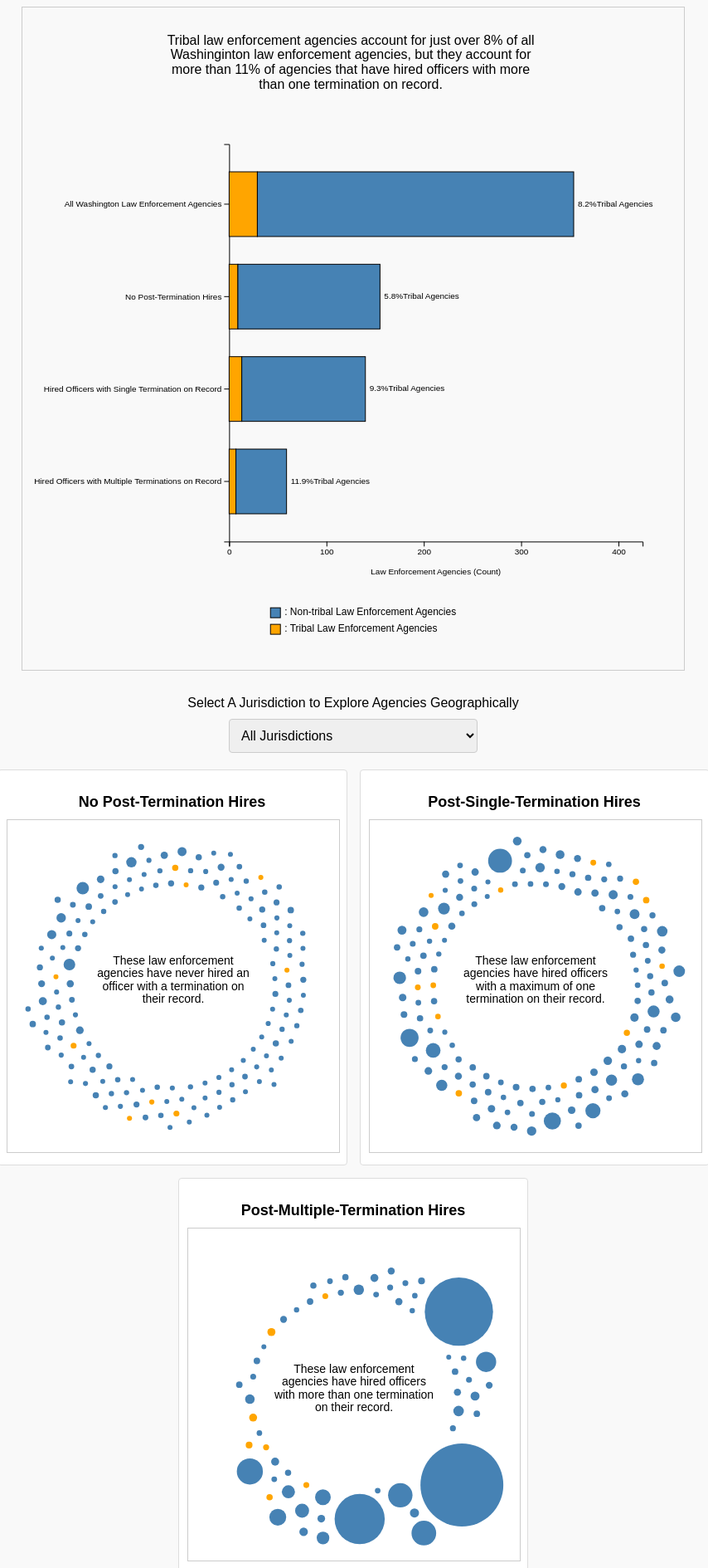
D3 v7 page, settled after 480 driven frames (8 s of simulated time); the page loaded 1 data file(s).


// ── script.js
document.addEventListener("DOMContentLoaded", function () {
    d3.csv("filtered_agency_hired_post_termination.csv").then(data => {
        // Parse and process data
        data.forEach(d => {
            d.unique_officers = +d.unique_officers;
            d.officers_hired_after_termination = +d.officers_hired_after_termination;
            d.fired_twice_or_more_count = +d.fired_twice_or_more_count;

            // Assign group based on conditions
            if (d.officers_hired_after_termination > 0 && d.fired_twice_or_more_count === 0) {
                d.group = "Middle";
            } else if (d.officers_hired_after_termination > 0 && d.fired_twice_or_more_count > 0) {
                d.group = "Right";
            } else {
                d.group = "Left";
            }
        });

        /////////////////////////////////////////
        // Create data for stacked bar chart
        /////////////////////////////////////////

        const allOrgs = data.map(d => d.employing_organization);
        const allUniqueOrgs = new Set(allOrgs);

        const leftOrgs = new Set(data.filter(d => d.group === "Left").map(d => d.employing_organization));
        const middleOrgs = new Set(data.filter(d => d.group === "Middle").map(d => d.employing_organization));
        const rightOrgs = new Set(data.filter(d => d.group === "Right").map(d => d.employing_organization));

        function countOrgs(orgSet) {
            let tribalCount = 0;
            let nonTribalCount = 0;
            for (let org of orgSet) {
                const row = data.find(d => d.employing_organization === org);
                if (row && row.jurisdiction_1.includes("Tribal")) {
                    tribalCount++;
                } else {
                    nonTribalCount++;
                }
            }
            return { tribalCount, nonTribalCount };
        }

        const allCount = countOrgs(allUniqueOrgs);
        const leftCount = countOrgs(leftOrgs);
        const middleCount = countOrgs(middleOrgs);
        const rightCount = countOrgs(rightOrgs);

        const barData = [
            { label: "All Washington Law Enforcement Agencies", tribal: allCount.tribalCount, nonTribal: allCount.nonTribalCount },
            { label: "No Post-Termination Hires", tribal: leftCount.tribalCount, nonTribal: leftCount.nonTribalCount },
            { label: "Hired Officers with Single Termination on Record", tribal: middleCount.tribalCount, nonTribal: middleCount.nonTribalCount },
            { label: "Hired Officers with Multiple Terminations on Record", tribal: rightCount.tribalCount, nonTribal: rightCount.nonTribalCount }
        ];

        const maxTotal = d3.max(barData, d => d.tribal + d.nonTribal);

        /////////////////////////////////////////
        // Draw stacked bar chart
        /////////////////////////////////////////

        function wrapSvgText(textSelection, width) {
            textSelection.each(function() {
              const text = d3.select(this);
              const words = text.text().split(/\s+/).reverse();
              let word;
              let line = [];
              let lineNumber = 0;
              const lineHeight = 1.1; // line height in ems
              const x = text.attr("x");
              const y = text.attr("y");
              const dy = parseFloat(text.attr("dy") || 0);
              let tspan = text.text(null)
                .append("tspan")
                .attr("x", x)
                .attr("y", y)
                .attr("dy", dy + "em");
          
              while ((word = words.pop())) {
                line.push(word);
                tspan.text(line.join(" "));
                if (tspan.node().getComputedTextLength() > width) {
                  line.pop();
                  tspan.text(line.join(" "));
                  line = [word];
                  tspan = text.append("tspan")
                    .attr("x", x)
                    .attr("y", y)
                    .attr("dy", ++lineNumber * lineHeight + dy + "em")
                    .text(word);
                }
              }
            });
        }

        const barChartWidth = 800;
        const barChartHeight = 500;
        const barMargin = { top: 15, right: 50, bottom: 5, left: 250 };

        const innerWidth = barChartWidth - barMargin.left - barMargin.right;
        const innerHeight = barChartHeight - barMargin.top - barMargin.bottom;

        const barSvg = d3.select("#stacked-bar-chart")
            .attr("viewBox", `0 0 ${barChartWidth} ${barChartHeight}`)
            .attr("preserveAspectRatio", "xMidYMid meet")
            .style("width", "100%")
            .style("height", "auto");

        const barChartG = barSvg.append("g")
            .attr("transform", `translate(${barMargin.left}, ${barMargin.top})`);

        const domainMax = maxTotal * 1.2;

        const xScale = d3.scaleLinear()
            .domain([0, domainMax])
            .range([0, innerWidth]);

        const yScale = d3.scaleBand()
            .domain(barData.map(d => d.label))
            .range([0, innerHeight])
            .padding(0.3);

        // Add the description text at the top inside barChartG
        const descriptionText = barChartG.append("text")
            .attr("class", "bar-chart-description")
            .attr("x", innerWidth / 3.4)
            .attr("y", -120)
            .attr("text-anchor", "middle")
            .attr("font-size", "16px")
            .text("Tribal law enforcement agencies account for just over 8% of all Washinginton law enforcement agencies, but they account for more than 11% of agencies that have hired officers with more than one termination on record.");

        wrapSvgText(descriptionText, innerWidth * 0.9);

        // Axes
        barChartG.append("g")
            .attr("class", "bar-x-axis")
            .attr("transform", `translate(0, ${innerHeight})`)
            .call(d3.axisBottom(xScale).ticks(5));

        barChartG.append("g")
            .attr("class", "bar-y-axis")
            .call(d3.axisLeft(yScale));

        // Draw bars
        barChartG.selectAll(".bar-group")
            .data(barData)
            .enter()
            .append("g")
            .attr("class", "bar-group")
            .attr("transform", d => `translate(0, ${yScale(d.label)})`)
            .each(function(d) {
                const g = d3.select(this);
                const total = d.tribal + d.nonTribal;

                // Tribal segment
                g.append("rect")
                    .attr("x", 0)
                    .attr("y", 0)
                    .attr("height", yScale.bandwidth())
                    .attr("width", xScale(d.tribal))
                    .attr("fill", "orange")
                    .attr("stroke", "black");

                // NonTribal segment
                g.append("rect")
                    .attr("x", xScale(d.tribal))
                    .attr("y", 0)
                    .attr("height", yScale.bandwidth())
                    .attr("width", xScale(d.nonTribal))
                    .attr("fill", "steelblue")
                    .attr("stroke", "black");

                // Percentage label
                const tribalPercentage = (d.tribal / total) * 100;
                const labelX = xScale(total) + 5;
                g.append("text")
                    .attr("x", labelX)
                    .attr("y", yScale.bandwidth() / 2)
                    .attr("dominant-baseline", "middle")
                    .attr("text-anchor", "start")
                    .style("font-size", "10px")
                    .style("fill", "black")
                    .text(tribalPercentage.toFixed(1) + "%" + "Tribal Agencies");
            });

        // Add X-axis label
        barChartG.append("text")
            .attr("x", innerWidth / 2)
            .attr("y", innerHeight + 40)
            .attr("text-anchor", "middle")
            .attr("font-size", "10px")
            .text("Law Enforcement Agencies (Count)");

        // Legend group
        const legendGroup = barChartG.append("g")
            .attr("class", "bar-legend")
            .attr("transform", `translate(${innerWidth / 4}, ${innerHeight + 80})`);

        const legendLineHeight = 20;

        // Non-tribal legend line
        legendGroup.append("rect")
            .attr("x", -75)
            .attr("y", 0)
            .attr("width", 12)
            .attr("height", 12)
            .attr("fill", "steelblue")
            .attr("stroke", "black");

        legendGroup.append("text")
            .attr("x", -75 + 12 + 5)
            .attr("y", 12 / 2)
            .attr("dominant-baseline", "middle")
            .attr("font-size", "12px")
            .text(": Non-tribal Law Enforcement Agencies");

        // Tribal legend line
        legendGroup.append("rect")
            .attr("x", -75)
            .attr("y", legendLineHeight)
            .attr("width", 12)
            .attr("height", 12)
            .attr("fill", "orange")
            .attr("stroke", "black");

        legendGroup.append("text")
            .attr("x", -75 + 12 + 5)
            .attr("y", legendLineHeight + (12 / 2))
            .attr("dominant-baseline", "middle")
            .attr("font-size", "12px")
            .text(": Tribal Law Enforcement Agencies");

        // Scale for circles (from your existing code)
        const radiusScale = d3.scaleLinear()
            .domain([d3.min(data, d => d.unique_officers), d3.max(data, d => d.unique_officers)])
            .range([3, 50]);

        function wrapText(text, width) {
            const words = text.split(" ");
            let lines = [];
            let currentLine = "";

            words.forEach(word => {
                const testLine = currentLine ? currentLine + " " + word : word;
                if (testLine.length > width) {
                    lines.push(currentLine);
                    currentLine = word;
                } else {
                    currentLine = testLine;
                }
            });

            lines.push(currentLine);
            return lines;
        }

        let currentTooltip = null;
        let currentCircle = null;
        let currentJurisdiction = "All Jurisdictions";

        function drawGroup(groupData, svgId, jurisdiction) {
            const svgContainer = d3.select(`#${svgId}`);
            const containerWidth = parseFloat(svgContainer.style("width"));
            const containerHeight = parseFloat(svgContainer.style("height"));

            svgContainer.selectAll("*").remove();

            const svg = svgContainer
                .append("svg")
                .attr("width", containerWidth)
                .attr("height", containerHeight);

            const centerX = containerWidth / 2;
            const centerY = containerHeight / 2;
            const maxRadius = Math.min(containerWidth, containerHeight) / 2 - 40;
            const textBufferRadius = 120;

            // Determine current group
            let currentGroup = null;
            if (groupData.length > 0) {
                currentGroup = groupData[0].group;
            }

            // Set text based on group
            let groupText = "";
            if (currentGroup === "Left") {
                groupText = "These law enforcement agencies have never hired an officer with a termination on their record.";
            } else if (currentGroup === "Middle") {
                groupText = "These law enforcement agencies have hired officers with a maximum of one termination on their record.";
            } else if (currentGroup === "Right") {
                groupText = "These law enforcement agencies have hired officers with more than one termination on their record.";
            }

            const groupTextElem = svg.append("text")
                .attr("x", centerX)
                .attr("y", centerY - 30)
                .attr("text-anchor", "middle")
                .attr("dominant-baseline", "middle")
                .attr("font-size", "14px")
                .attr("fill", "black")
                .text(groupText);

            wrapSvgText(groupTextElem, containerWidth * 0.5);

            const simulation = d3.forceSimulation(groupData)
                .force("center", d3.forceCenter(centerX, centerY).strength(0.5))
                .force("collide", d3.forceCollide(d => radiusScale(d.unique_officers) + 6))
                .force("radial", d3.forceRadial(maxRadius * 0.6, centerX, centerY).strength(0.3))
                .force("textBuffer", () => {
                    groupData.forEach(d => {
                        const dx = d.x - centerX;
                        const dy = d.y - centerY;
                        const distance = Math.sqrt(dx * dx + dy * dy);
                        const minDistance = textBufferRadius + radiusScale(d.unique_officers);

                        if (distance < minDistance) {
                            const angle = Math.atan2(dy, dx);
                            d.x = centerX + Math.cos(angle) * minDistance;
                            d.y = centerY + Math.sin(angle) * minDistance;
                        }
                    });
                })
                .force("bounding", () => {
                    const buffer = 20;
                    groupData.forEach(d => {
                        const r = radiusScale(d.unique_officers);
                        d.x = Math.max(r + buffer, Math.min(containerWidth - r - buffer, d.x));
                        d.y = Math.max(r + buffer, Math.min(containerHeight - r - buffer, d.y));
                    });
                });

            const group = svg.append("g");

            group.selectAll("circle")
                .data(groupData)
                .enter()
                .append("circle")
                .attr("r", d => radiusScale(d.unique_officers))
                .attr("fill", d => {
                    // Restore original color logic
                    if (jurisdiction === "Tribal") {
                        return d.is_tribal_lea === "Y" ? "orange" : "lightgray";
                    } else if (jurisdiction === "All Jurisdictions") {
                        return d.is_tribal_lea === "Y" ? "orange" : "steelblue";
                    } else {
                        if (jurisdiction === "All Jurisdictions") {
                            return (d.jurisdiction_1 === "Tribal" || d.jurisdiction_2 === "Tribal" || d.jurisdiction_3 === "Tribal") ? "orange" : "lightgray";
                        } else if (jurisdiction === "Tribal") {
                            return (d.jurisdiction_1 === "Tribal" || d.jurisdiction_2 === "Tribal" || d.jurisdiction_3 === "Tribal") ? "orange" : "lightgray";
                        } else {
                            if (d.jurisdiction_1 === "Tribal" && (d.jurisdiction_2 === jurisdiction || d.jurisdiction_3 === jurisdiction)) {
                                return "orange";
                            } else if (
                                d.jurisdiction_1 === jurisdiction ||
                                d.jurisdiction_2 === jurisdiction ||
                                d.jurisdiction_3 === jurisdiction
                            ) {
                                return "steelblue";
                            } else {
                                return "lightgray";
                            }
                        }
                    }
                })
                .attr("stroke", "black")
                .attr("stroke-width", 0)
                .attr("pointer-events", "visible")
                .on("mouseover", (event, d) => {
                    if (currentTooltip === null) {
                        d3.select("#tooltip")
                            .style("display", "block")
                            .style("left", (event.pageX + 15) + "px")
                            .style("top", (event.pageY - 28) + "px")
                            .html(`
                                <strong>Organization:</strong> ${d.employing_organization}<br/>
                                <strong>Unique Officers:</strong> ${d.unique_officers}<br/>
                                <strong>Hired After Termination:</strong> ${d.officers_hired_after_termination}<br/>
                                <strong>Fired Twice or More:</strong> ${d.fired_twice_or_more_count}
                            `);
                    }
                })
                .on("mouseout", () => {
                    if (currentTooltip === null) {
                        d3.select("#tooltip").style("display", "none");
                    }
                })
                .on("click", (event, d) => {
                    if (currentCircle === d) {
                        currentTooltip.style("display", "none");
                        currentTooltip = null;
                        currentCircle = null;
                    } else {
                        if (currentTooltip !== null) {
                            currentTooltip.style("display", "none");
                        }

                        currentTooltip = d3.select("#tooltip")
                            .style("display", "block")
                            .style("left", (event.pageX + 15) + "px")
                            .style("top", (event.pageY - 28) + "px")
                            .html(`
                                <strong>Organization:</strong> ${d.employing_organization}<br/>
                                <strong>Unique Officers:</strong> ${d.unique_officers}<br/>
                                <strong>Hired After Termination:</strong> ${d.officers_hired_after_termination}<br/>
                                <strong>Fired Twice or More:</strong> ${d.fired_twice_or_more_count}
                            `);
                        currentCircle = d;
                    }
                });

            svg.on("click", (event) => {
                if (event.target.tagName !== "circle" && currentTooltip !== null) {
                    currentTooltip.style("display", "none");
                    currentTooltip = null;
                    currentCircle = null;
                }
            });

            simulation.on("tick", function () {
                group.selectAll("circle")
                    .attr("cx", d => d.x)
                    .attr("cy", d => d.y);
            });
        }

        const drawAllGroups = () => {
            drawGroup(data.filter(d => d.group === "Left"), "chart-left", currentJurisdiction);
            drawGroup(data.filter(d => d.group === "Middle"), "chart-middle", currentJurisdiction);
            drawGroup(data.filter(d => d.group === "Right"), "chart-right", currentJurisdiction);
        };

        drawAllGroups();

        d3.select("#jurisdiction-select").on("change", function () {
            currentJurisdiction = d3.select(this).property("value");
            drawAllGroups();
        });
    }).catch(error => {
        console.error("Error loading the CSV file:", error);
    });
});



### data: filtered_agency_hired_post_termination.csv
...1, employing_organization, unique_officers, officers_hired_after_termination, fired_twice_or_more_count, comparison_result, is_tribal_lea, jurisdiction_1, jurisdiction_2, jurisdiction_3
1, Island County Juvenile Detention Center, 1, 1, 0, 100, N, Island County, NA, NA
2, Lewis County Corrections, 1, 1, 1, 100, N, Lewis County, NA, NA
3, Mason County District Court & Probation …, 1, 1, 1, 100, N, Mason County, NA, NA
4, Hamilton Police Department, 2, 1, 0, 50, N, Skagit County, NA, NA
5, Clallam County Juvenile and Family Servi…, 3, 1, 0, 33.33, N, Clallam County, NA, NA
6, Colville Tribal Corrections, 3, 1, 0, 33.33, Y, Tribal, Okanogan County, Ferry County
7, Sumas Police Department, 9, 2, 0, 22.22, N, Whatcom County, NA, NA
8, La Center Police Department, 15, 3, 0, 20, N, Clark County, NA, NA
9, Tonasket Police Department, 10, 2, 1, 20, N, Okanogan County, NA, NA
10, Seattle Pacific University Office of Saf…, 5, 1, 0, 20, N, King County, NA, NA
11, Woodway Police Department, 5, 1, 0, 20, N, Snohomish County, NA, NA
12, Mabton Police Department, 26, 5, 1, 19.23, N, Yakima County, NA, NA
13, Nooksack Indian Tribe Police Department, 26, 5, 1, 19.23, Y, Tribal, Whatcom County, NA
14, King County Court Protection Unit, 22, 4, 0, 18.18, N, King County, NA, NA
15, Toledo Police Department, 11, 2, 1, 18.18, N, Lewis County, NA, NA
16, Brier Police Department, 39, 7, 4, 17.95, N, Snohomish County, NA, NA
17, Pacific Police Department, 29, 5, 4, 17.24, N, King County, Pierce County, NA
18, Kalama Police Department, 18, 3, 0, 16.67, N, Cowlitz County, NA, NA
19, Enumclaw Police Department, 39, 6, 1, 15.38, N, King County, NA, NA
20, Westport Police Department, 14, 2, 0, 14.29, N, Grays Harbor County, NA, NA
21, Sauk-Suiattle Police Department, 22, 3, 1, 13.64, Y, Tribal, Skagit County, Snohomish County
22, Mattawa Police Department, 15, 2, 2, 13.33, N, Grant County, NA, NA
23, Napavine Police Department, 15, 2, 1, 13.33, N, Lewis County, NA, NA
24, Buckley Police Department, 23, 3, 0, 13.04, N, Pierce County, NA, NA
25, Clyde Hill Police Department, 23, 3, 0, 13.04, N, King County, NA, NA
26, Evergreen State College Police Departmen…, 31, 4, 1, 12.9, N, Thurston County, NA, NA
27, Palouse Police Department, 8, 1, 0, 12.5, N, Whitman County, NA, NA
28, Milton Police Department, 33, 4, 0, 12.12, N, King County, Pierce County, NA
29, Ferry County Sheriff's Office, 17, 2, 0, 11.76, N, Ferry County, NA, NA
30, Grand Coulee Police Department, 17, 2, 0, 11.76, N, Grant County, NA, NA
31, Spokane Tribal Police Department, 17, 2, 0, 11.76, Y, Tribal, Stevens County, Lincoln County
32, Forks Police Department, 26, 3, 2, 11.54, N, Clallam County, NA, NA
33, Ruston Police Department, 26, 3, 0, 11.54, N, Pierce County, NA, NA
34, Orting Police Department, 27, 3, 0, 11.11, N, Pierce County, NA, NA
35, Neah Bay Tribal Public Safety, 9, 1, 0, 11.11, Y, Tribal, Clallam County, NA
36, Blaine Police Department, 28, 3, 0, 10.71, N, Whatcom County, NA, NA
37, Brewster Police Department, 19, 2, 3, 10.53, N, Okanogan County, NA, NA
38, Everson Police Department, 19, 2, 0, 10.53, N, Whatcom County, NA, NA
39, McCleary Police Department, 19, 2, 2, 10.53, N, Grays Harbor County, NA, NA
40, Allied Universal Executive Protection an…, 20, 2, 0, 10, N, Private Security, NA, NA
41, Kittitas Police Department, 10, 1, 0, 10, N, Kittitas County, NA, NA
42, Ritzville Police Department, 10, 1, 0, 10, N, Adams County, NA, NA
43, Swinomish Police Department, 34, 3, 0, 8.824, Y, Tribal, Skagit County, NA
44, Woodland Police Department, 22, 2, 0, 9.091, N, Clark County, Cowlitz County, NA
45, Winlock Police Department, 11, 1, 1, 9.091, N, Lewis County, NA, NA
46, Connell Police Department, 23, 2, 2, 8.696, N, Franklin County, NA, NA
47, Elma Police Department, 23, 2, 1, 8.696, N, Grays Harbor County, NA, NA
48, Zillah Police Department, 23, 2, 0, 8.696, N, Yakima County, NA, NA
49, Skamania County Sheriff's Office, 35, 3, 0, 8.571, N, Skamania County, NA, NA
50, Kitsap County Sheriff's Corrections Divi…, 12, 1, 0, 8.333, N, Kitsap County, NA, NA
51, Colville Tribal Police Department, 74, 6, 2, 8.108, Y, Tribal, Okanogan County, Ferry County
52, Seattle's Finest Security & Traffic Cont…, 37, 3, 0, 8.108, N, Private Security, NA, NA
53, South Correctional Entity (Score), 37, 3, 0, 8.108, N, King County, NA, NA
54, Bothell Police Department, 112, 9, 3, 8.036, N, King County, Snohomish County, NA
55, Algona Police Department, 38, 3, 0, 7.895, N, King County, NA, NA
56, Wapato Police Department, 38, 3, 1, 7.895, N, Yakima County, NA, NA
57, Colville Tribal Natural Resource Enforce…, 13, 1, 0, 7.692, Y, Tribal, Okanogan County, Ferry County
58, Royal City Police Department, 13, 1, 0, 7.692, N, Grant County, NA, NA
59, King County Department of Adult Detentio…, 27, 2, 0, 7.407, N, King County, NA, NA
60, Oroville Police Department, 14, 1, 0, 7.143, N, Okanogan County, NA, NA
... 295 more rows